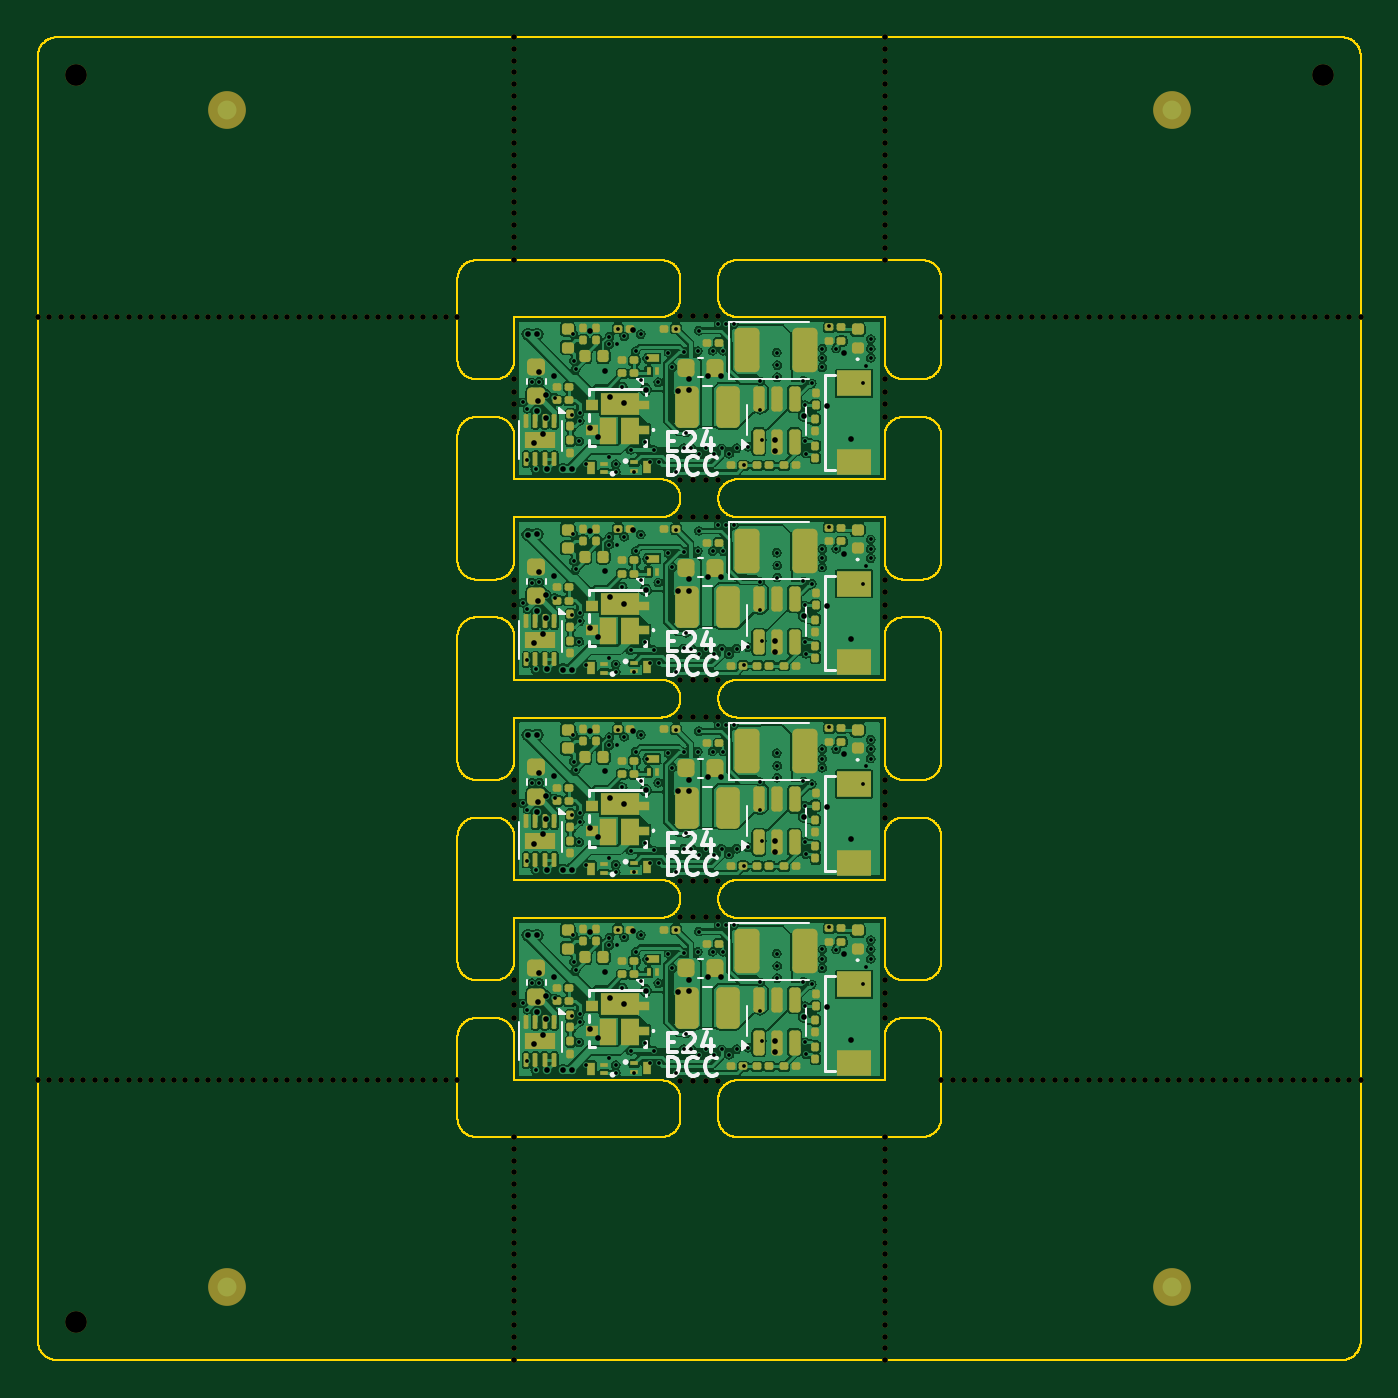
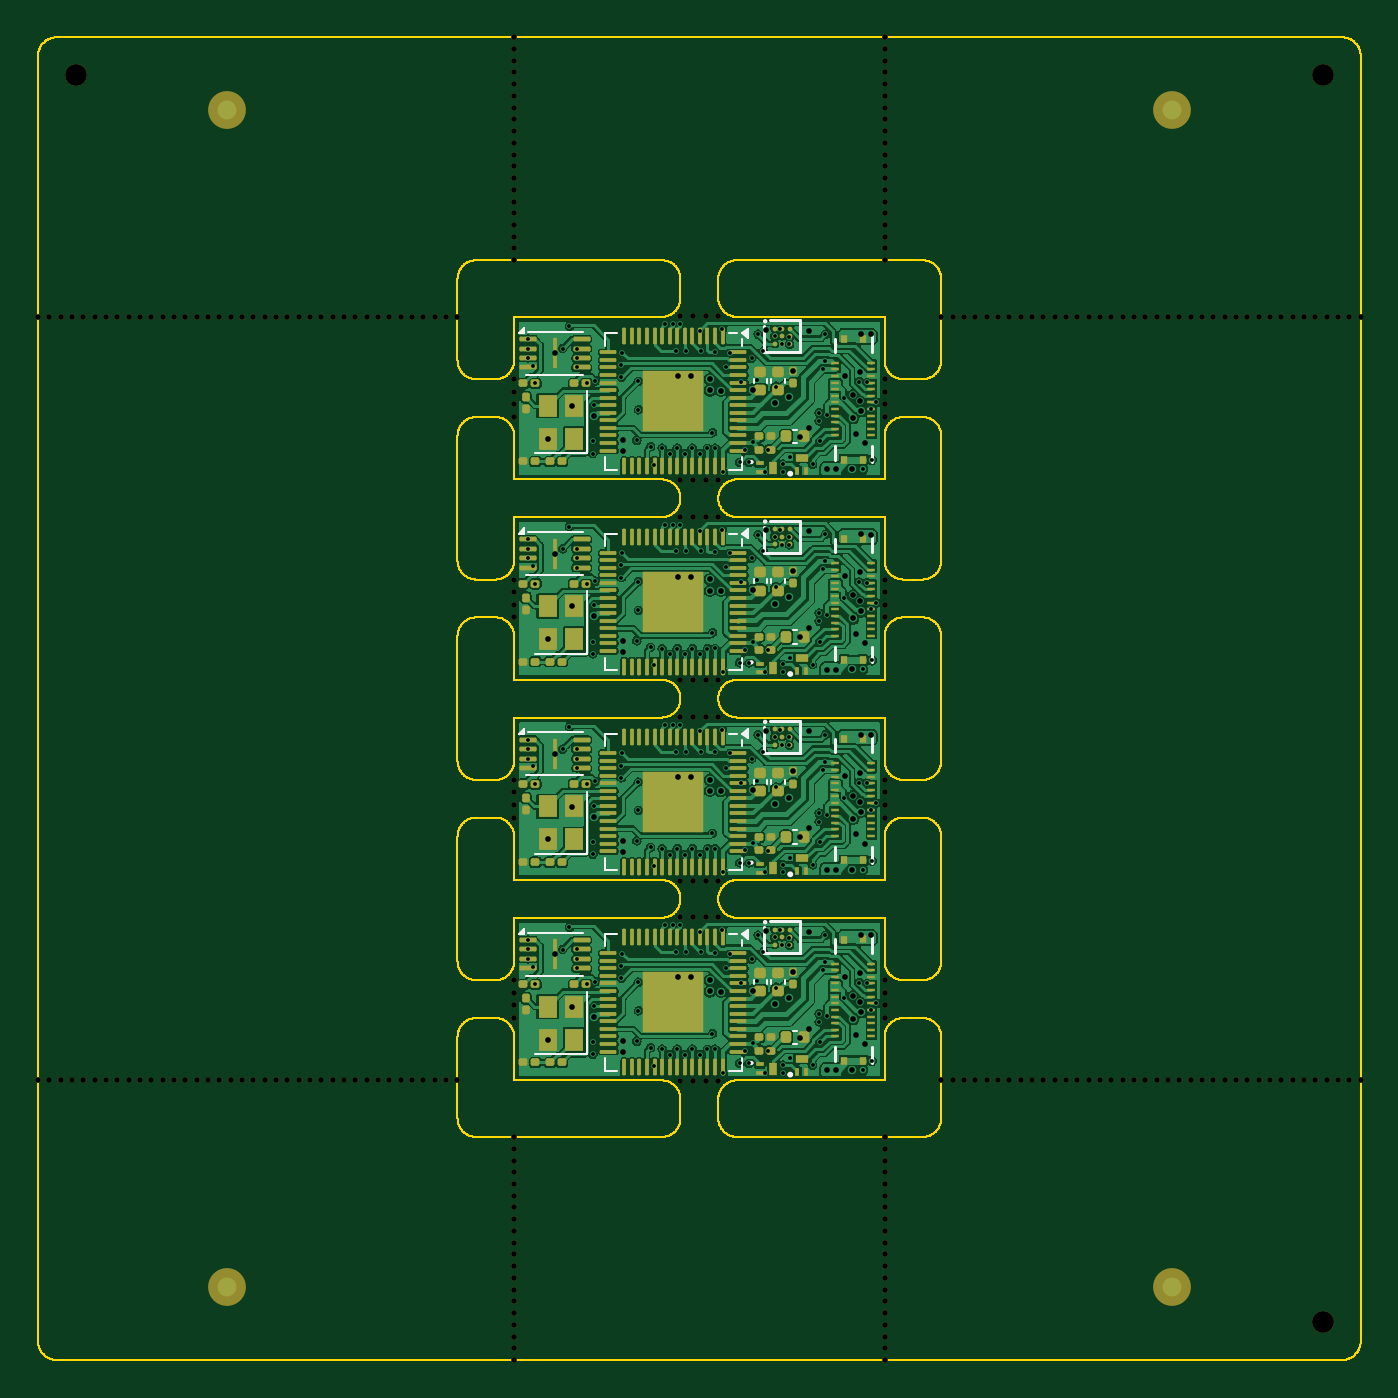
Circuit board: 10 layer files. Board 70.0 x 70.0 mm.
- bottom_copper: panel-CuBottom.gbl (369419 bytes)
- top_copper: panel-CuTop.gtl (341782 bytes)
- outline: panel-EdgeCuts.gm1 (99972 bytes)
- bottom_mask: panel-MaskBottom.gbs (37318 bytes)
- top_mask: panel-MaskTop.gts (35450 bytes)
- paste: panel-PasteBottom.gbp (18240 bytes)
- paste: panel-PasteTop.gtp (15492 bytes)
- bottom_silk: panel-SilkBottom.gbo (9595 bytes)
- top_silk: panel-SilkTop.gto (23217 bytes)
- drill: panel.drl (10821 bytes)

=== bottom_copper: panel-CuBottom.gbl (369419 bytes, source omitted) ===
=== top_copper: panel-CuTop.gtl (341782 bytes, source omitted) ===
=== outline: panel-EdgeCuts.gm1 (99972 bytes, source omitted) ===
=== bottom_mask: panel-MaskBottom.gbs (37318 bytes, source omitted) ===
=== top_mask: panel-MaskTop.gts (35450 bytes, source omitted) ===
=== paste: panel-PasteBottom.gbp (18240 bytes, source omitted) ===
=== paste: panel-PasteTop.gtp (15492 bytes, source omitted) ===
=== bottom_silk: panel-SilkBottom.gbo (9595 bytes, source omitted) ===
=== top_silk: panel-SilkTop.gto (23217 bytes, source omitted) ===
=== drill: panel.drl (10821 bytes, source omitted) ===
